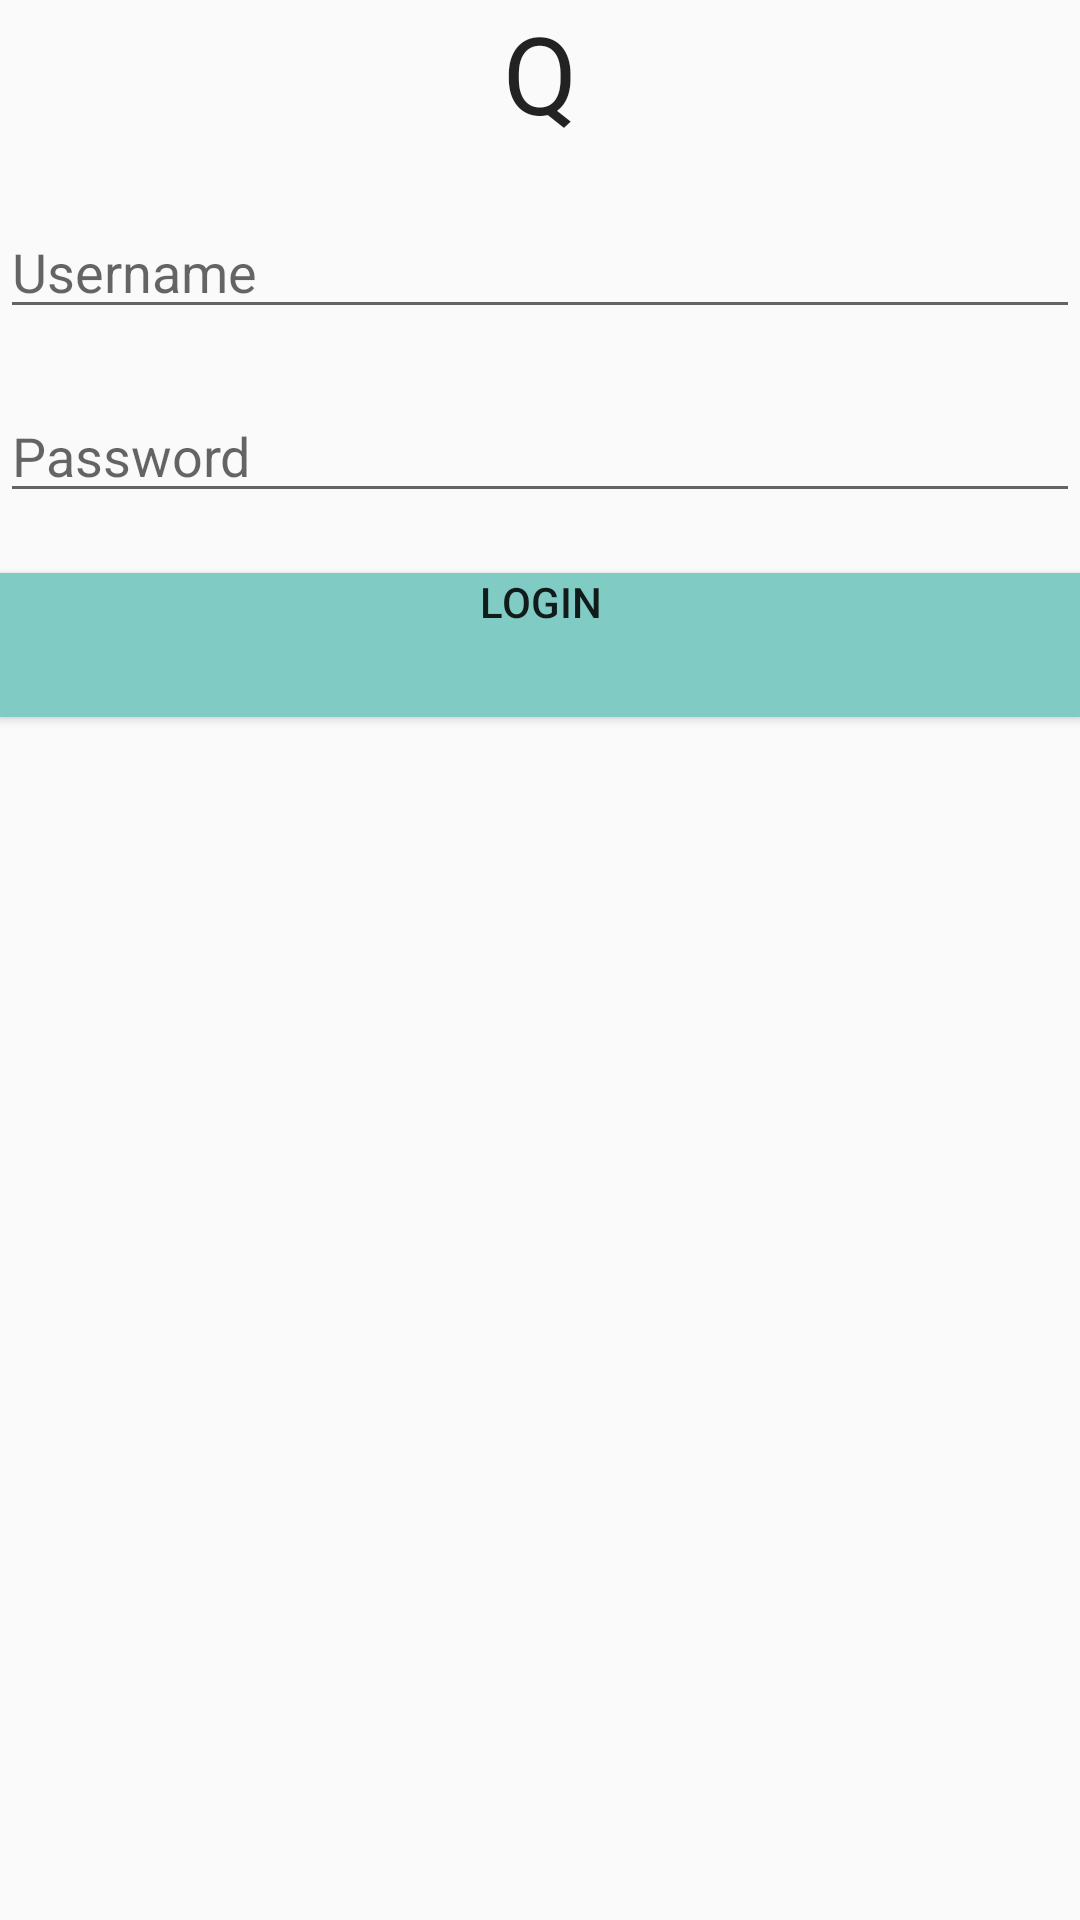

Android layout source for this screen:
<!-- AndroidManifest.xml: application theme AppTheme -->
<!-- res/layout/activity_login.xml -->
<LinearLayout xmlns:android="http://schemas.android.com/apk/res/android"
    xmlns:tools="http://schemas.android.com/tools"
    android:layout_width="match_parent"
    android:layout_height="match_parent"
    android:layout_marginLeft="@dimen/activity_horizontal_margin"
    android:layout_marginRight="@dimen/activity_horizontal_margin"
    android:orientation="vertical"
    android:gravity="center_horizontal"
    tools:context=".LoginActivity">

    <TextView
        android:id="@+id/title"
        android:layout_width="match_parent"
        android:layout_height="wrap_content"
        android:layout_marginBottom="20dp"
        android:gravity="center_horizontal"
        android:text="@string/q"
        android:textSize="36sp" />

    <EditText
        android:id="@+id/login_username"
        android:layout_width="match_parent"
        android:layout_height="wrap_content"
        android:layout_marginBottom="20dp"
        android:hint="@string/username" />

    <EditText
        android:id="@+id/login_password"
        android:layout_width="match_parent"
        android:layout_height="wrap_content"
        android:layout_marginBottom="20dp"
        android:inputType="textPassword"
        android:hint="@string/login_password" />

    <Button
        android:id="@+id/login_confirm"
        android:layout_width="match_parent"
        android:layout_height="wrap_content"
        android:gravity="center_horizontal"
        android:background="@drawable/q_button"
        android:text="@string/login"/>

</LinearLayout>
<!-- resources referenced by this layout -->
<resources>
  <dimen name="activity_horizontal_margin">16dp</dimen>
  <!-- drawable q_button (drawable) -->
  <?xml version="1.0" encoding="utf-8"?>
  <selector xmlns:android="http://schemas.android.com/apk/res/android">
      <item android:drawable="@color/q_accent_dark" android:state_selected="true"/>
      <item android:drawable="@color/q_accent_dark" android:state_pressed="true"/>
      <item android:drawable="@color/q_accent"/>
  </selector>
  <string name="login">Login</string>
  <string name="login_password">Password</string>
  <string name="q">Q</string>
  <string name="username">Username</string>
  <style name="AppTheme" parent="Theme.AppCompat.Light.DarkActionBar">
          <item name="android:actionBarStyle" tools:ignore="NewApi">@style/AppActionBar</item>
          <item name="actionBarStyle">@style/AppActionBar</item>
          <item name="android:textColor">@color/q_text</item>
          <item name="android:actionMenuTextColor" tools:ignore="NewApi">@color/q_white</item>
          <item name="actionMenuTextColor">@color/q_white</item>
      </style>
  <color name="q_accent_dark">#26A69A</color>
  <color name="q_accent">#80CBC4</color>
  <style name="AppActionBar" parent="Widget.AppCompat.ActionBar">
          <item name="android:background" tools:ignore="NewApi">@color/q_primary</item>
          <item name="background">@color/q_primary</item>
          <item name="android:panelBackground">@color/q_white</item>
      </style>
  <color name="q_text">#DD000000</color>
  <color name="q_white">#FFFFFF</color>
  <color name="q_primary">#8E24AA</color>
</resources>
